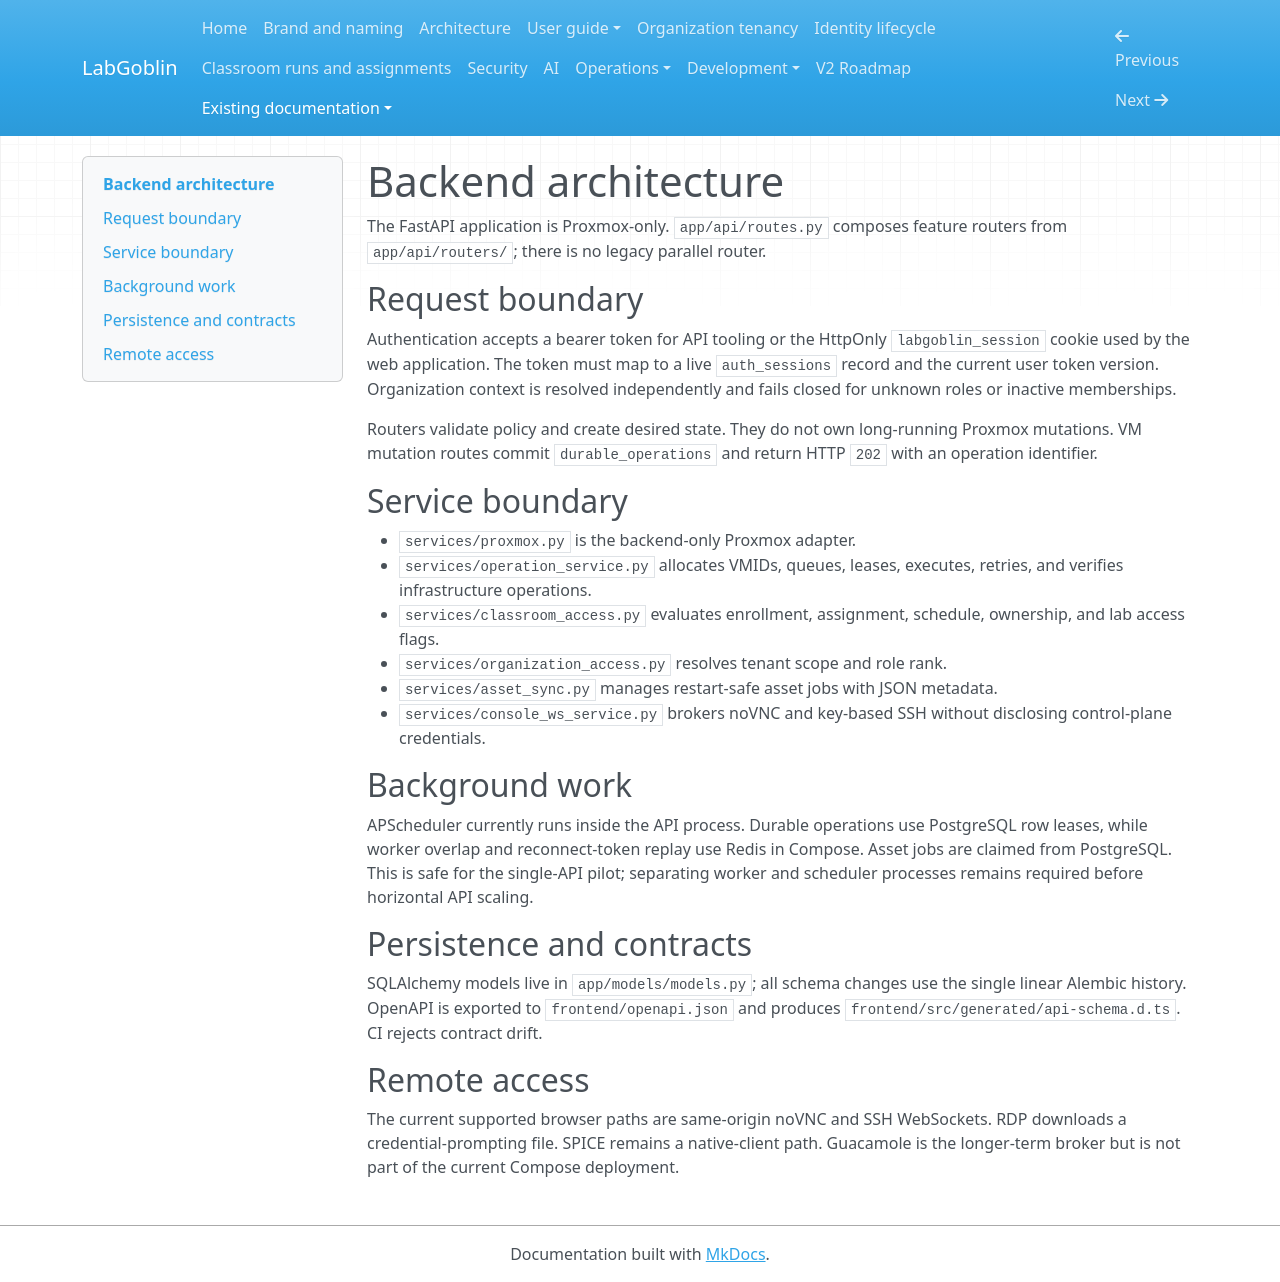

repository: wagnerks1990/proxmox-lab-platform · page: backend-architecture/index.html · generator: mkdocs

# Backend architecture

The FastAPI application is Proxmox-only. `app/api/routes.py` composes feature
routers from `app/api/routers/`; there is no legacy parallel router.

## Request boundary

Authentication accepts a bearer token for API tooling or the HttpOnly
`labgoblin_session` cookie used by the web application. The token must map to a live
`auth_sessions` record and the current user token version. Organization context
is resolved independently and fails closed for unknown roles or inactive
memberships.

Routers validate policy and create desired state. They do not own long-running
Proxmox mutations. VM mutation routes commit `durable_operations` and return
HTTP `202` with an operation identifier.

## Service boundary

- `services/proxmox.py` is the backend-only Proxmox adapter.
- `services/operation_service.py` allocates VMIDs, queues, leases, executes,
  retries, and verifies infrastructure operations.
- `services/classroom_access.py` evaluates enrollment, assignment, schedule,
  ownership, and lab access flags.
- `services/organization_access.py` resolves tenant scope and role rank.
- `services/asset_sync.py` manages restart-safe asset jobs with JSON metadata.
- `services/console_ws_service.py` brokers noVNC and key-based SSH without
  disclosing control-plane credentials.

## Background work

APScheduler currently runs inside the API process. Durable operations use
PostgreSQL row leases, while worker overlap and reconnect-token replay use
Redis in Compose. Asset jobs are claimed from PostgreSQL. This is safe for the
single-API pilot; separating worker and scheduler processes remains required
before horizontal API scaling.

## Persistence and contracts

SQLAlchemy models live in `app/models/models.py`; all schema changes use the
single linear Alembic history. OpenAPI is exported to `frontend/openapi.json`
and produces `frontend/src/generated/api-schema.d.ts`. CI rejects contract
drift.

## Remote access

The current supported browser paths are same-origin noVNC and SSH WebSockets.
RDP downloads a credential-prompting file. SPICE remains a native-client path.
Guacamole is the longer-term broker but is not part of the current Compose
deployment.
